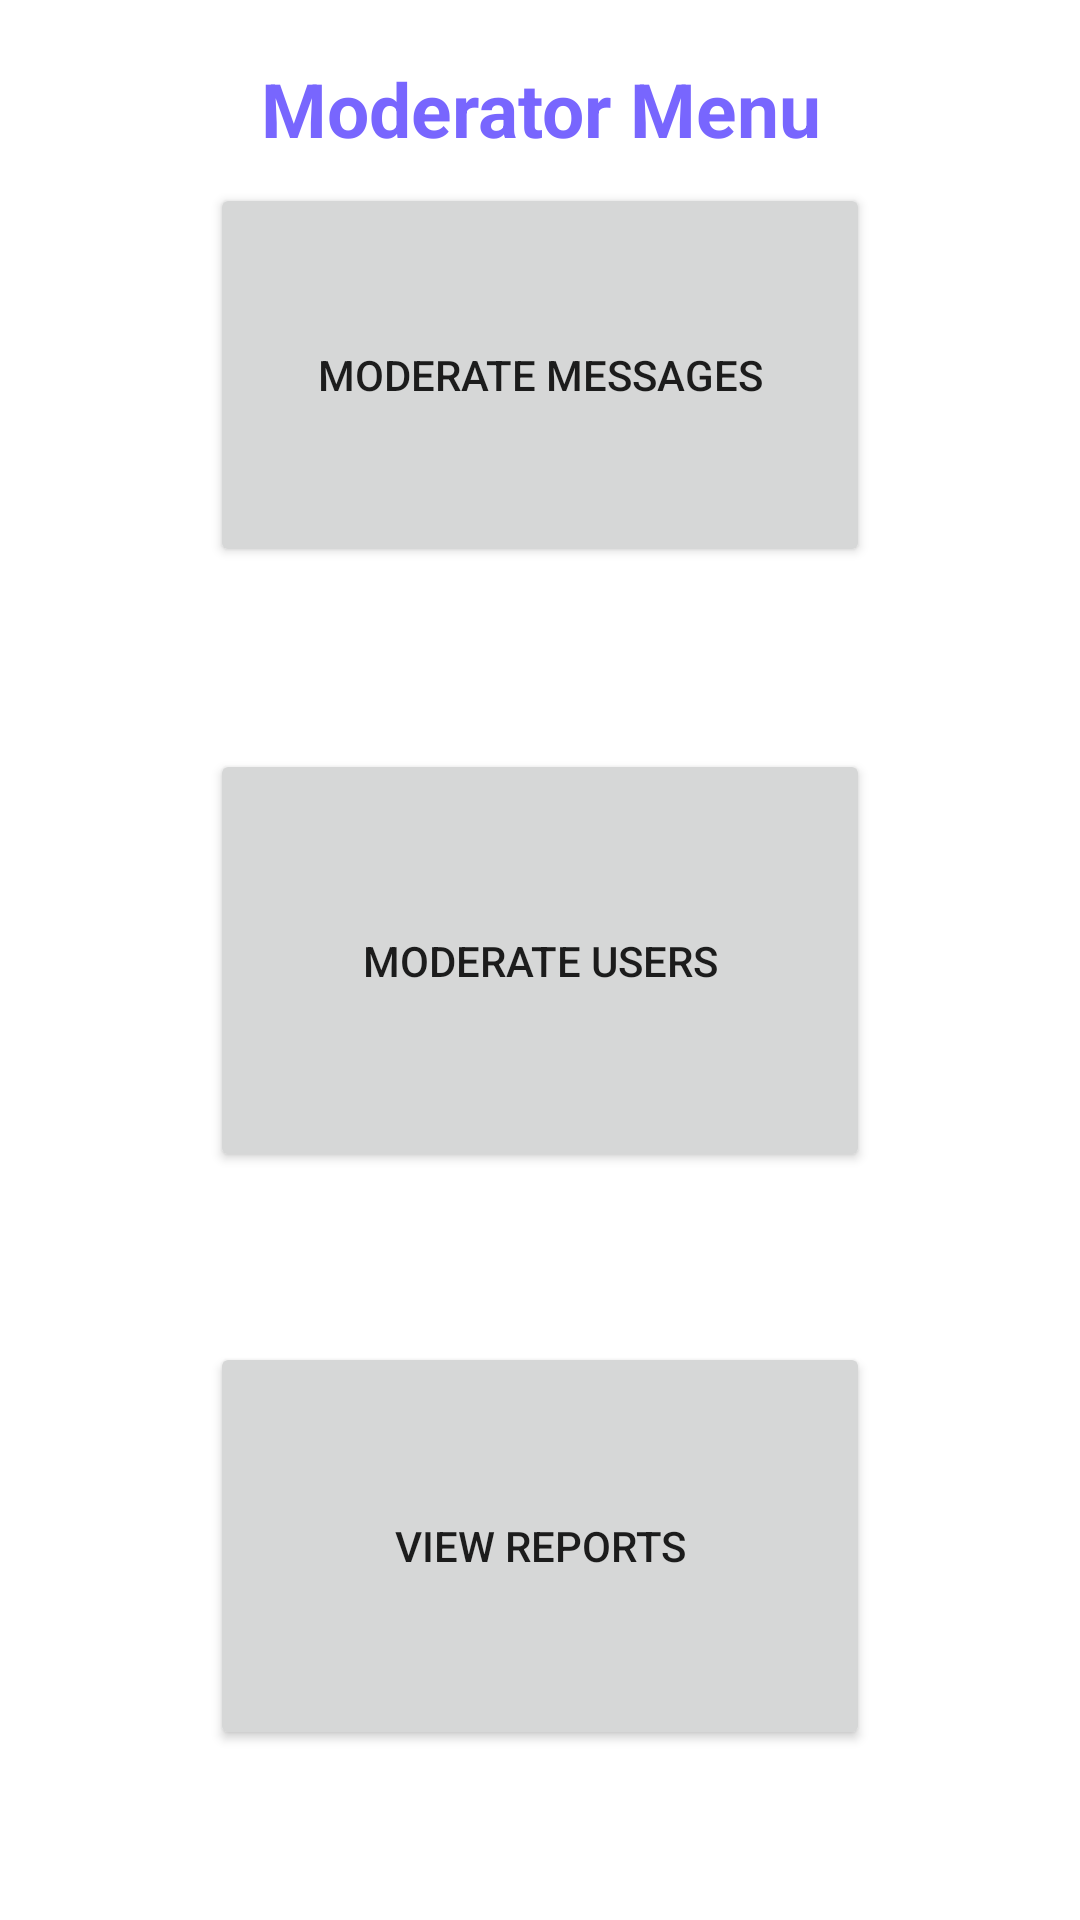

Here is an Android app screen rendered from its layout file. Give the layout XML and the strings, colors and styles it references.
<!-- AndroidManifest.xml: application theme Theme.Presence -->
<!-- res/layout/activity_moderator.xml -->
<?xml version="1.0" encoding="utf-8"?>
<androidx.constraintlayout.widget.ConstraintLayout xmlns:android="http://schemas.android.com/apk/res/android"
    xmlns:app="http://schemas.android.com/apk/res-auto"
    xmlns:tools="http://schemas.android.com/tools"
    android:layout_width="match_parent"
    android:layout_height="match_parent"
    tools:context=".activities.ModeratorActivity">

    <TextView
        android:id="@+id/moderatorTextView"
        android:layout_width="wrap_content"
        android:layout_height="wrap_content"
        android:layout_weight="1"
        android:text="Moderator Menu"
        android:textAlignment="center"
        android:textColor="@color/purple_3"
        android:textSize="25sp"
        android:textStyle="bold"
        app:layout_constraintBottom_toBottomOf="@+id/moderatorSignOutButton"
        app:layout_constraintEnd_toEndOf="parent"
        app:layout_constraintHorizontal_bias="0.5"
        app:layout_constraintStart_toStartOf="parent"
        app:layout_constraintTop_toTopOf="@+id/moderatorSignOutButton" />

    <Button
        android:id="@+id/moderateMessagesButton"
        android:layout_width="0dp"
        android:layout_height="128dp"
        android:layout_marginStart="70dp"
        android:layout_marginEnd="70dp"
        android:text="Moderate messages"
        app:layout_constraintBottom_toTopOf="@+id/moderateUsersButton"
        app:layout_constraintEnd_toEndOf="parent"
        app:layout_constraintStart_toStartOf="parent"
        app:layout_constraintTop_toTopOf="parent" />

    <Button
        android:id="@+id/moderateUsersButton"
        android:layout_width="0dp"
        android:layout_height="141dp"
        android:layout_marginStart="70dp"
        android:layout_marginEnd="70dp"
        android:text="Moderate Users"
        app:layout_constraintBottom_toBottomOf="parent"
        app:layout_constraintEnd_toEndOf="parent"
        app:layout_constraintStart_toStartOf="parent"
        app:layout_constraintTop_toTopOf="parent" />

    <Button
        android:id="@+id/reportsButton"
        android:layout_width="0dp"
        android:layout_height="136dp"
        android:layout_marginStart="70dp"
        android:layout_marginEnd="70dp"
        android:text="View Reports"
        app:layout_constraintBottom_toBottomOf="parent"
        app:layout_constraintEnd_toEndOf="parent"
        app:layout_constraintHorizontal_bias="0.498"
        app:layout_constraintStart_toStartOf="parent"
        app:layout_constraintTop_toBottomOf="@+id/moderateUsersButton" />

    <ImageButton
        android:id="@+id/moderatorSignOutButton"
        android:layout_width="40dp"
        android:layout_height="40dp"
        android:layout_marginTop="16dp"
        android:layout_marginEnd="8dp"
        android:adjustViewBounds="true"
        android:background="@android:color/transparent"
        android:scaleType="centerCrop"
        app:layout_constraintEnd_toEndOf="parent"
        app:layout_constraintTop_toTopOf="parent"
        app:srcCompat="@drawable/exit" />
</androidx.constraintlayout.widget.ConstraintLayout>
<!-- resources referenced by this layout -->
<resources>
  <color name="purple_3">#7866FE</color>
  <style name="Theme.Presence" parent="Theme.MaterialComponents.DayNight.NoActionBar">
          
          <item name="colorPrimary">@color/purple_3</item>
          <item name="colorPrimaryVariant">@color/purple_1</item>
          <item name="colorOnPrimary">@color/white</item>
          
          <item name="colorSecondary">@color/teal_200</item>
          <item name="colorSecondaryVariant">@color/teal_700</item>
          <item name="colorOnSecondary">@color/black</item>
          
          <item name="android:statusBarColor">?attr/colorPrimaryVariant</item>
          
      </style>
  <color name="purple_1">#7A7AD0</color>
  <color name="white">#FFFFFFFF</color>
  <color name="teal_200">#FF03DAC5</color>
  <color name="teal_700">#FF018786</color>
  <color name="black">#FF000000</color>
</resources>
